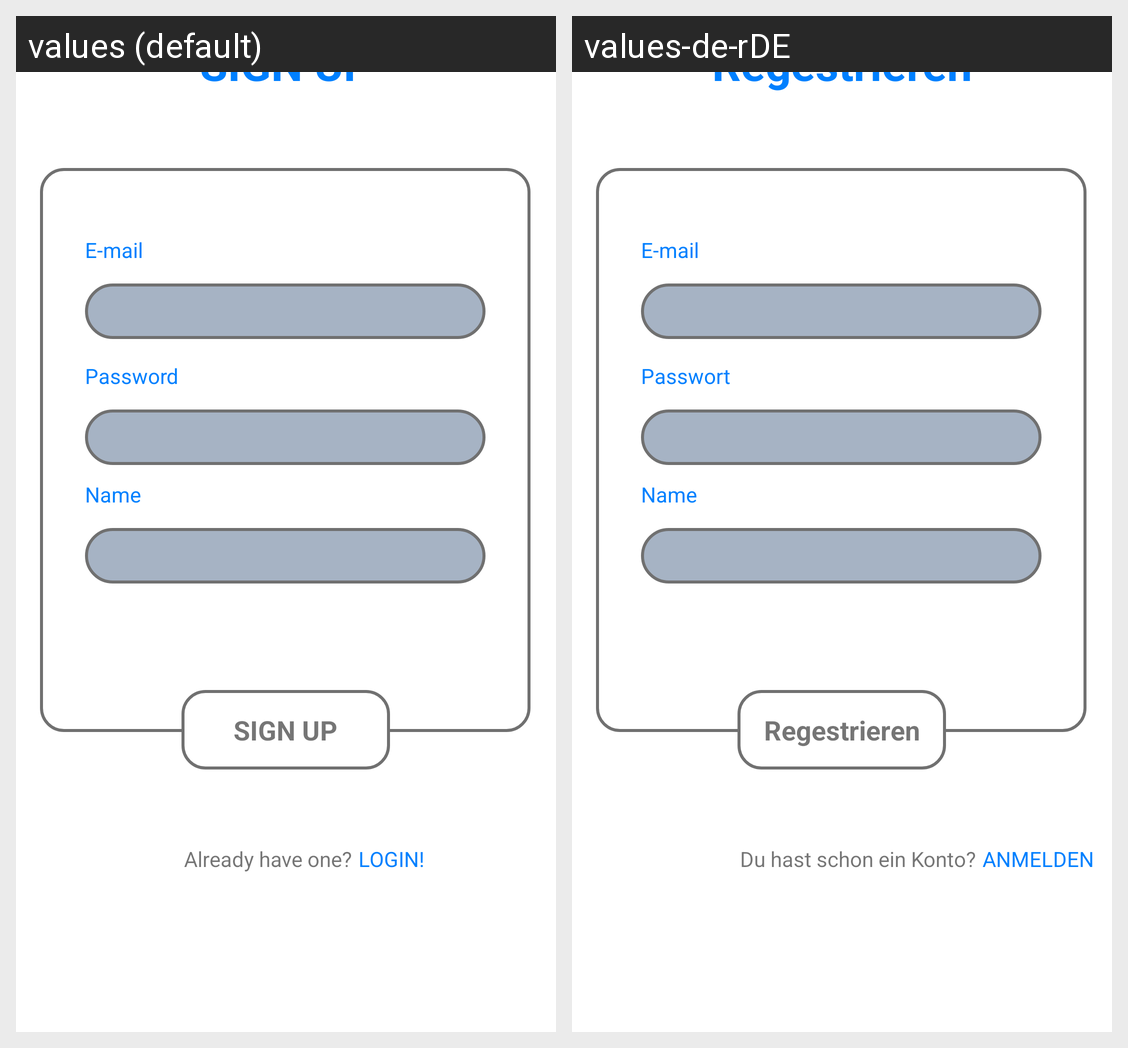

Locale-by-locale string values for the Android screen shown in this grid:
Android screen res/layout/activity_signup.xml rendered under 2 locales, left to right: values (default), values-de-rDE. Device: Nexus 5 (rendered at 1080×1920; each locale shown at half size, 540×960, under a caption strip naming it); theme Theme.Taschengeldapp.
Strings drawn on this screen, with the default value and each locale's value (text and hints the layout hard-codes, and strings that could not be matched under every locale, appear in the picture but are not listed):

sign_up
  values: SIGN UP
  values-de-rDE: Regestrieren

e_mail
  values: E-mail
  values-de-rDE: E-mail  [not translated; the default value is used]

password
  values: Password
  values-de-rDE: Passwort

name
  values: Name
  values-de-rDE: Name

already_have_one
  values: Already have one?
  values-de-rDE: Du hast schon ein Konto?

login
  values: LOGIN!
  values-de-rDE: ANMELDEN
